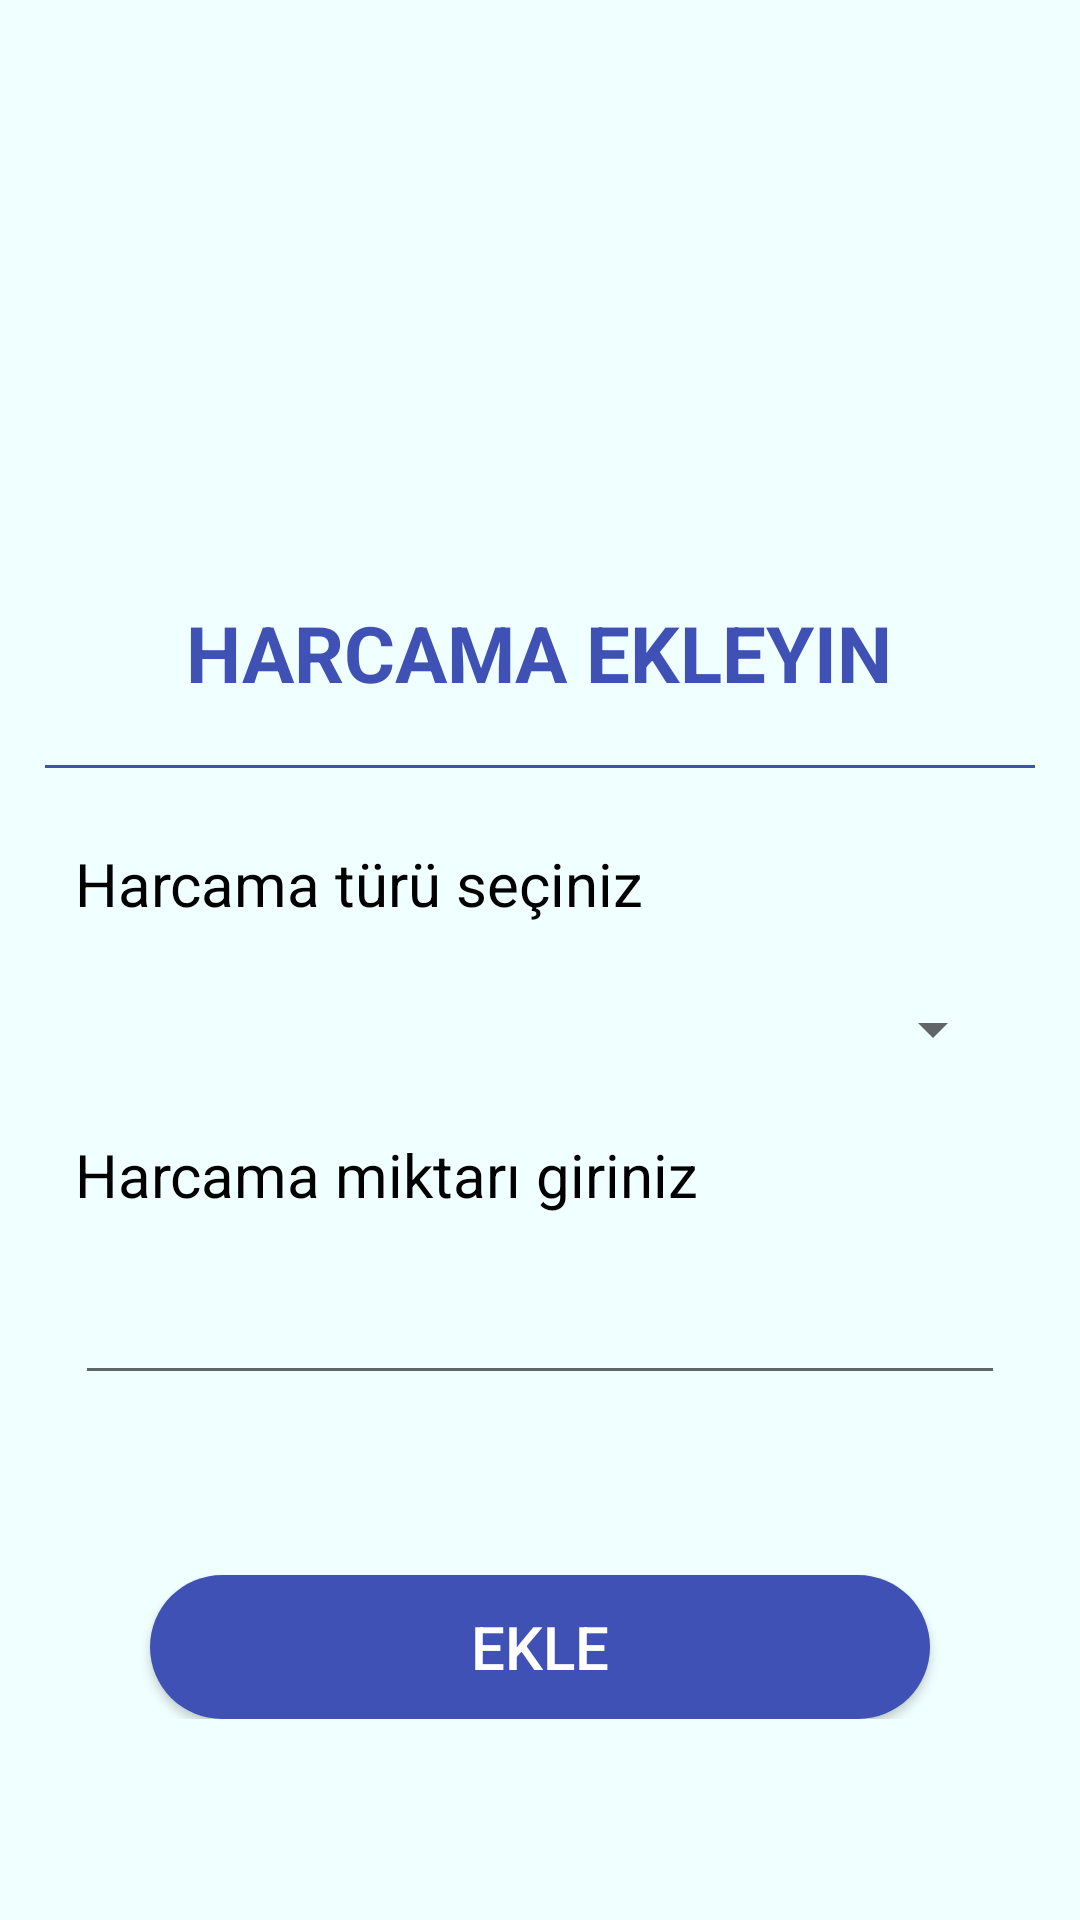

Write the Android layout XML for this screen, with the resource values it uses.
<!-- AndroidManifest.xml: application theme Theme.Wallet -->
<!-- res/layout/fragment_add.xml -->
<?xml version="1.0" encoding="utf-8"?>
<LinearLayout
    xmlns:android="http://schemas.android.com/apk/res/android"
    xmlns:app="http://schemas.android.com/apk/res-auto"
    xmlns:tools="http://schemas.android.com/tools"
    android:layout_width="match_parent"
    android:layout_height="match_parent"
    tools:context=".AddFragment"
    android:background="@color/home_background_son"
    android:orientation="vertical">
    <LinearLayout
        android:layout_width="match_parent"
        android:layout_height="wrap_content"
        android:orientation="vertical">
        <ImageView
            android:layout_width="80dp"
            android:layout_height="80dp"
            android:background="@drawable/wallet"
            android:layout_gravity="center"
            android:layout_marginTop="80dp"/>
        <TextView
            android:layout_width="wrap_content"
            android:layout_height="wrap_content"
            android:layout_gravity="center"
            android:gravity="center"
            android:text="harcama ekleyin"
            android:textAllCaps="true"
            android:layout_marginTop="40dp"
            android:textColor="@color/home_background"
            android:textSize="26dp"
            android:textStyle="bold" />
    </LinearLayout>
    <View
        android:layout_width="match_parent"
        android:layout_height="1dp"
        android:layout_marginTop="20dp"
        android:layout_marginHorizontal="15dp"
        android:background="@color/home_background"/>
    <LinearLayout
        android:layout_width="match_parent"
        android:layout_height="wrap_content"
        android:layout_marginTop="25dp"
        android:orientation="vertical">
        <TextView
            android:layout_width="match_parent"
            android:layout_height="wrap_content"
            android:text="Harcama türü seçiniz"
            android:layout_marginStart="25dp"
            android:textColor="@color/black"
            android:textSize="20dp"
            android:textStyle="normal" />
        <Spinner
            android:layout_width="match_parent"
            android:layout_height="50dp"
            android:layout_marginTop="10dp"
            android:layout_marginHorizontal="25dp"/>
        <TextView
            android:layout_width="match_parent"
            android:layout_height="wrap_content"
            android:text="Harcama miktarı giriniz"
            android:layout_marginStart="25dp"
            android:textColor="@color/black"
            android:textSize="20dp"
            android:layout_marginTop="10dp"
            android:textStyle="normal" />
        <EditText
            android:layout_width="match_parent"
            android:layout_height="50dp"
            android:layout_marginTop="10dp"
            android:layout_marginHorizontal="25dp"
            android:inputType="number"/>

        <Button
            android:layout_width="match_parent"
            android:layout_height="wrap_content"
            android:layout_marginHorizontal="50dp"
            android:layout_marginTop="60dp"
            android:text="ekle"
            android:textColor="@color/white"
            android:textSize="20dp"
            android:background="@drawable/btn_back"/>
    </LinearLayout>
</LinearLayout>
<!-- resources referenced by this layout -->
<resources>
  <color name="black">#FF000000</color>
  <color name="home_background">#3F51B5</color>
  <color name="home_background_son">#F0FFFF</color>
  <color name="white">#FFFFFFFF</color>
  <!-- drawable btn_back (drawable) -->
  <?xml version="1.0" encoding="utf-8"?>
  <shape xmlns:android="http://schemas.android.com/apk/res/android"
      android:shape="rectangle">
      <solid android:color="@color/home_background"/>
      <corners android:radius="50dp"/>
  </shape>
  <style name="Theme.Wallet" parent="Theme.AppCompat.DayNight.NoActionBar">
          
          <item name="colorPrimary">@color/purple_500</item>
          <item name="colorPrimaryVariant">@color/purple_700</item>
          <item name="colorOnPrimary">@color/white</item>
          
          <item name="colorSecondary">@color/teal_200</item>
          <item name="colorSecondaryVariant">@color/teal_700</item>
          <item name="colorOnSecondary">@color/black</item>
          
          <item name="android:statusBarColor" tools:targetApi="l">?attr/colorPrimaryVariant</item>
          
      </style>
  <color name="purple_500">#FF6200EE</color>
  <color name="purple_700">#FF3700B3</color>
  <color name="teal_200">#FF03DAC5</color>
  <color name="teal_700">#FF018786</color>
</resources>
